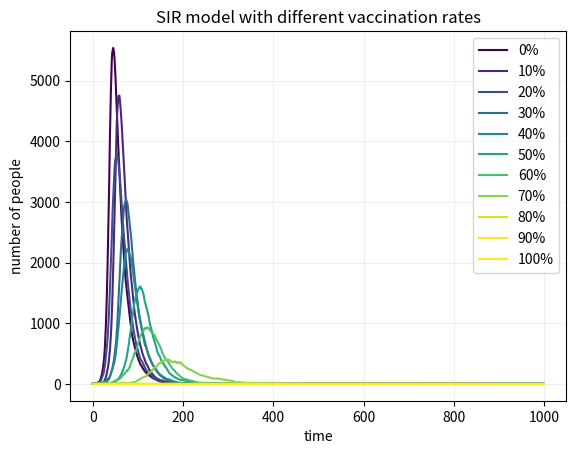

Source code (Python): (Note: this script raises an exception after producing the figure.)
# -*- coding: utf-8 -*-
"""
Created on Thu May 14 11:31:27 2020

[redacted]
"""
# import necessary libraries
import numpy as np
import matplotlib.pyplot as plt
from matplotlib import cm
#deﬁne the basic variables of the model and create arrays
N=10000
R=[0]
β=0.3
γ=0.05

for p in range (0,11):
 num_S=int(N*(10-p)/10)
 S=[num_S]
 T=[0]
 t=0
 I=[1]
 '''
 random.choice function with a probability
 count the number of people infected and recoverd
 Before moving on to the next time step
 record the output of each time step 
 '''
 for t in range (0,1000):
    a=np.random.choice(range(2),S[t],p=[1-β*(I[t]/N), β*(I[t]/N)])
    num_I= np.sum(a == 1)
    b=np.random.choice(range(2),I[t],p=[1-γ,γ])    
    num_R= np.sum(b == 1)
    S.append(S[t]-num_I)
    I.append(I[t]+num_I-num_R)
    R.append(R[t]+num_R) 
    T.append(t) 
 '''
 extend the model to include an additional group of vaccinated people(10% of the population)
 plots the dataset data using colour number 30 (a sort of blue) from the viridis colour map
 '''
 plt.plot(T,I,label=str(p*10)+'%',color=cm.viridis(p*30))
 plt.legend(loc='upper right')

plt.xlabel('time')
plt.ylabel('number of people')
plt.title('SIR model with different vaccination rates')
plt.grid(alpha=0.2) #add grid and adjust transparency
plt.figure(figsize=(6,4),dpi =150) #set width, height and sharpness
plt.savefig('the SRI_vaccination figure', type='png')
plt.show()

